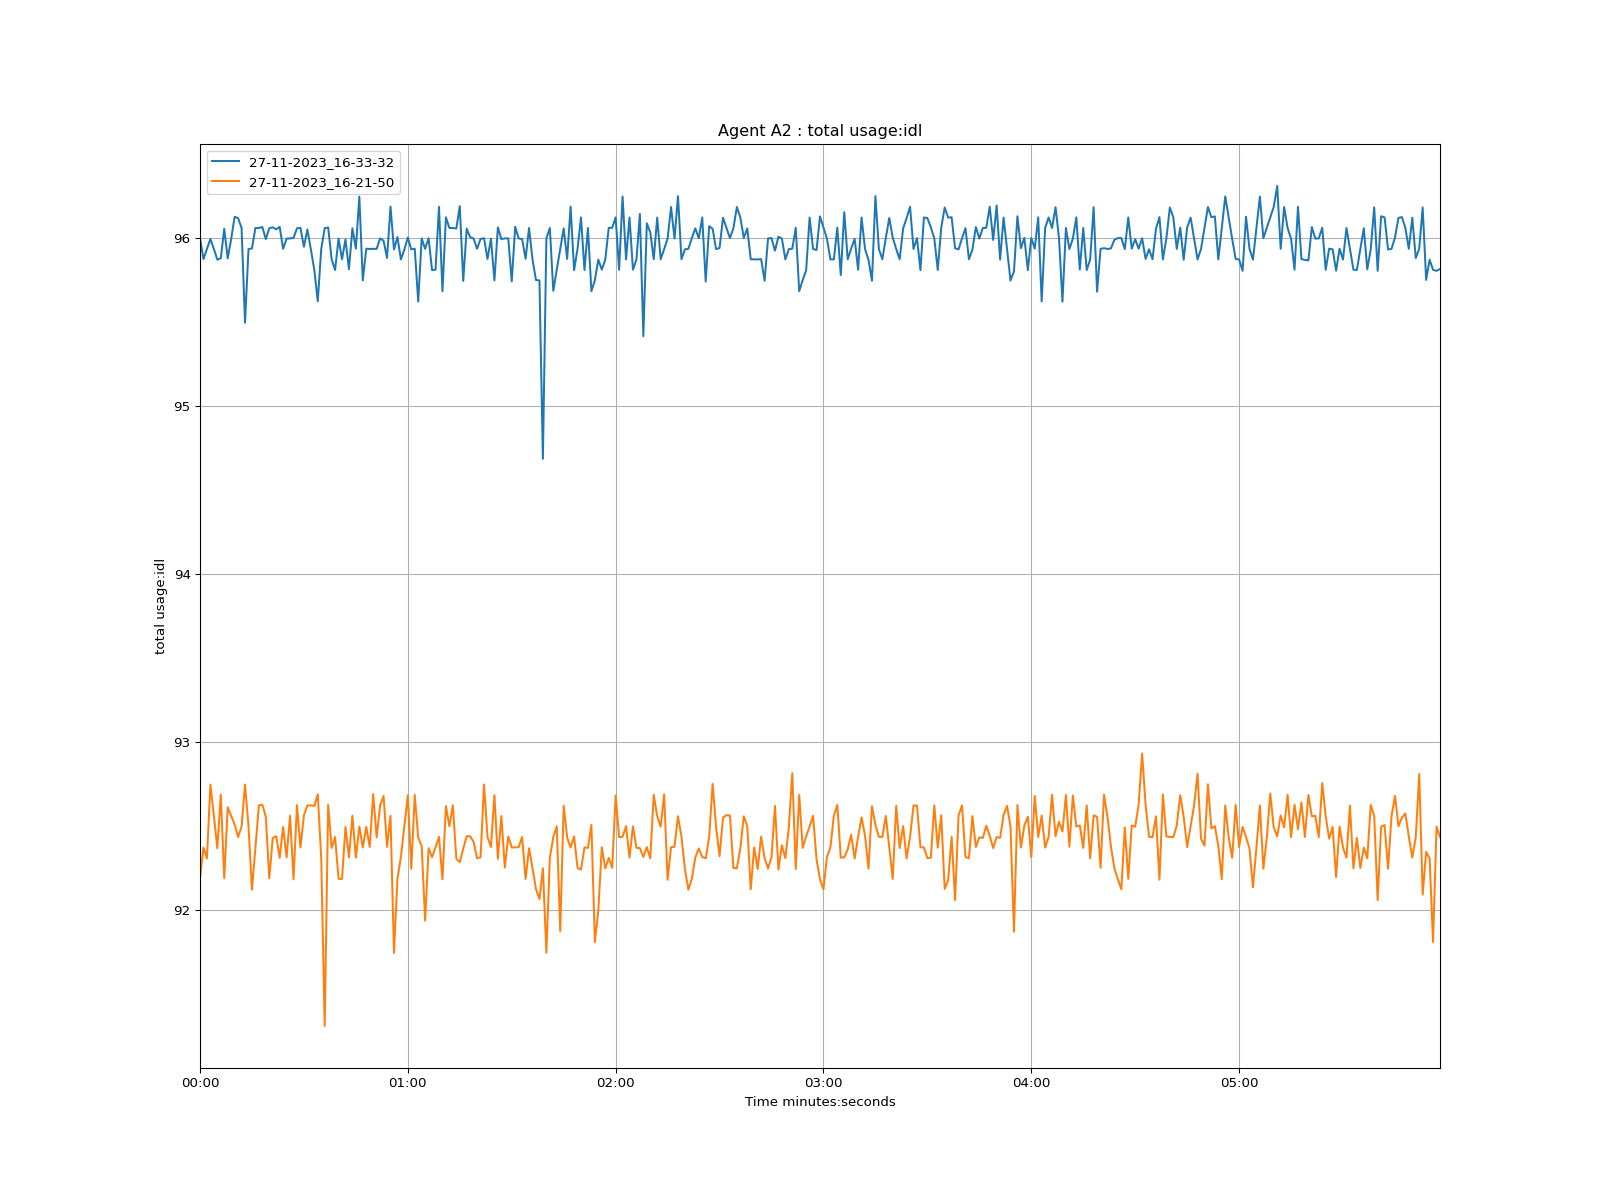

Data behind this chart, as committed beside it:
time, 27-11-2023_16-33-32, 27-11-2023_16-21-50
1970-01-01 00:00:00, 96, 92.19
1970-01-01 00:00:01, 95.88, 92.37
1970-01-01 00:00:02, 95.94, 92.31
1970-01-01 00:00:03, 96, 92.75
1970-01-01 00:00:04, 95.94, 92.56
1970-01-01 00:00:05, 95.87, 92.37
1970-01-01 00:00:06, 95.88, 92.69
1970-01-01 00:00:07, 96.06, 92.19
1970-01-01 00:00:08, 95.88, 92.61
1970-01-01 00:00:09, 96, 92.56
1970-01-01 00:00:10, 96.13, 92.51
1970-01-01 00:00:11, 96.12, 92.44
1970-01-01 00:00:12, 96.06, 92.5
1970-01-01 00:00:13, 95.5, 92.75
1970-01-01 00:00:14, 95.94, 92.5
1970-01-01 00:00:15, 95.94, 92.12
1970-01-01 00:00:16, 96.06, 92.38
1970-01-01 00:00:17, 96.06, 92.62
1970-01-01 00:00:18, 96.07, 92.63
1970-01-01 00:00:19, 96, 92.56
1970-01-01 00:00:20, 96.06, 92.19
1970-01-01 00:00:21, 96.07, 92.43
1970-01-01 00:00:22, 96.05, 92.44
1970-01-01 00:00:23, 96.07, 92.31
1970-01-01 00:00:24, 95.94, 92.5
1970-01-01 00:00:25, 96, 92.31
1970-01-01 00:00:26, 96.0, 92.56
1970-01-01 00:00:27, 96, 92.19
1970-01-01 00:00:28, 96.06, 92.63
1970-01-01 00:00:29, 96.06, 92.37
1970-01-01 00:00:30, 95.95, 92.56
1970-01-01 00:00:31, 96.05, 92.62
1970-01-01 00:00:32, 95.94, 92.62
1970-01-01 00:00:33, 95.81, 92.62
1970-01-01 00:00:34, 95.63, 92.69
1970-01-01 00:00:35, 95.94, 92.31
1970-01-01 00:00:36, 96.06, 91.31
1970-01-01 00:00:37, 96.06, 92.63
1970-01-01 00:00:38, 95.88, 92.37
1970-01-01 00:00:39, 95.81, 92.44
1970-01-01 00:00:40, 96, 92.19
1970-01-01 00:00:41, 95.88, 92.19
1970-01-01 00:00:42, 95.99, 92.5
1970-01-01 00:00:43, 95.82, 92.31
1970-01-01 00:00:44, 96.06, 92.56
1970-01-01 00:00:45, 95.94, 92.31
1970-01-01 00:00:46, 96.25, 92.5
1970-01-01 00:00:47, 95.75, 92.37
1970-01-01 00:00:48, 95.94, 92.5
1970-01-01 00:00:49, 95.94, 92.38
1970-01-01 00:00:50, 95.94, 92.69
1970-01-01 00:00:51, 95.94, 92.43
1970-01-01 00:00:52, 96.0, 92.63
1970-01-01 00:00:53, 95.99, 92.68
1970-01-01 00:00:54, 95.88, 92.38
1970-01-01 00:00:55, 96.19, 92.56
1970-01-01 00:00:56, 95.93, 91.75
1970-01-01 00:00:57, 96.01, 92.19
1970-01-01 00:00:58, 95.88, 92.32
1970-01-01 00:00:59, 95.93, 92.5
... 299 more rows
